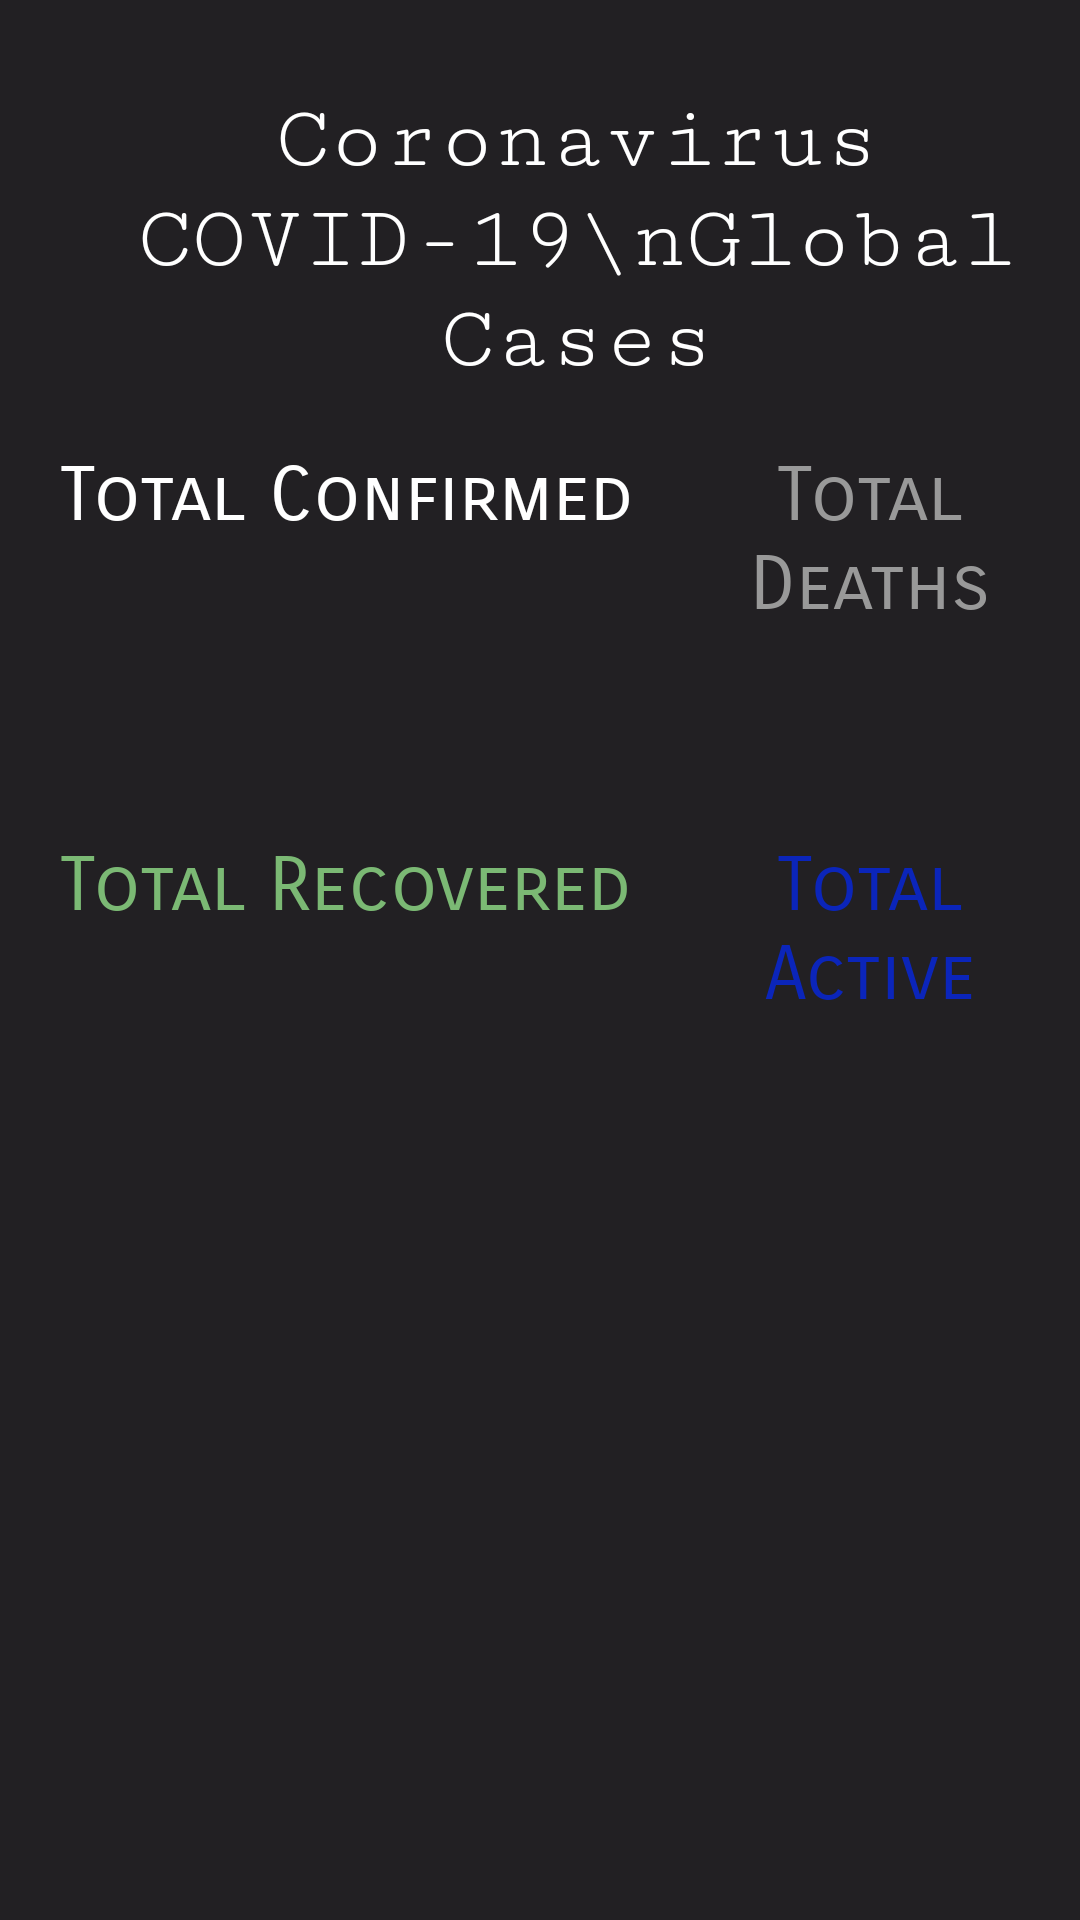

This screen was rendered from an Android layout file. Write that file and the resources it references.
<!-- AndroidManifest.xml: application theme AppTheme -->
<!-- res/layout/fragment_home.xml -->
<?xml version="1.0" encoding="utf-8"?>
<RelativeLayout xmlns:android="http://schemas.android.com/apk/res/android"
    xmlns:app="http://schemas.android.com/apk/res-auto"
    xmlns:tools="http://schemas.android.com/tools"
    android:id="@+id/homefrag"
    android:layout_width="match_parent"
    android:layout_height="match_parent"
    android:background="#222023"
    tools:context=".Stats.HomeFragment">


    <TextView
        android:layout_width="361dp"
        android:layout_height="wrap_content"
        android:layout_marginLeft="25dp"
        android:layout_marginTop="30dp"
        android:layout_marginBottom="200dp"
        android:fontFamily="serif-monospace"
        android:text="Coronavirus COVID-19\nGlobal Cases"
        android:textAlignment="center"
        android:textColor="#fff"
        android:textSize="30dp" />

    <TextView
        android:id="@+id/tvLabelTotalConfirmed"

        android:layout_width="wrap_content"
        android:layout_height="wrap_content"
        android:layout_marginLeft="20dp"
        android:layout_marginTop="150dp"
        android:fontFamily="sans-serif-smallcaps"
        android:text="Total Confirmed"
        android:textColor="#fff"
        android:textSize="25dp" />

    <TextView
        android:id="@+id/tvTotalConfirmed"

        android:layout_width="126dp"
        android:layout_height="40dp"
        android:layout_marginLeft="50dp"
        android:layout_marginTop="200dp"
        android:fontFamily="monospace"
        android:textAlignment="center"
        android:textColor="@color/colorTotalConfirmed"
        android:textSize="20dp"
        tools:text="162387" />

    <TextView
        android:id="@+id/tvLabelTotalDeaths"


        android:layout_width="166dp"
        android:layout_height="wrap_content"
        android:layout_marginLeft="220dp"
        android:layout_marginTop="150dp"

        android:fontFamily="sans-serif-smallcaps"

        android:text="Total Deaths"
        android:textAlignment="center"
        android:textColor="@color/colorTotalDeaths"
        android:textSize="25dp" />

    <TextView
        android:id="@+id/tvTotalDeaths"

        android:layout_width="130dp"
        android:layout_height="37dp"
        android:layout_marginLeft="250dp"
        android:layout_marginTop="200dp"
        android:fontFamily="monospace"
        android:textColor="@color/colorTotalDeaths"
        android:textSize="18dp"
        tools:text="75648" />

    <TextView
        android:id="@+id/tvLabelTotalRecovered"
        android:layout_width="wrap_content"
        android:layout_height="wrap_content"
        android:layout_marginLeft="20dp"
        android:layout_marginTop="280dp"
        android:fontFamily="sans-serif-smallcaps"
        android:text="Total Recovered"
        android:textColor="@color/colorTotalRecovered"
        android:textSize="25dp" />

    <TextView
        android:id="@+id/tvTotalRecovered"

        android:layout_width="113dp"
        android:layout_height="37dp"
        android:layout_marginLeft="50dp"
        android:layout_marginTop="340dp"
        android:fontFamily="monospace"
        android:textAlignment="center"
        android:textColor="@color/colorTotalRecovered"
        android:textSize="20dp"
        tools:text="75938" />


    <TextView
        android:id="@+id/tvLabelTotalActive"

        android:layout_width="160dp"
        android:layout_height="wrap_content"
        android:layout_marginLeft="220dp"
        android:layout_marginTop="280dp"
        android:fontFamily="sans-serif-smallcaps"
        android:text="Total Active"
        android:textAlignment="center"
        android:textColor="@color/colorTotalActive"
        android:textSize="25dp" />

    <TextView
        android:id="@+id/tvTotalActive"
        android:layout_width="119dp"
        android:layout_height="37dp"
        android:layout_marginLeft="250dp"
        android:layout_marginTop="340dp"
        android:fontFamily="monospace"
        android:textColor="@color/colorTotalActive"
        android:textSize="20dp"
        tools:text="55938" />

    <TextView
        android:id="@+id/tvLastUpdated"

        android:layout_width="205dp"
        android:layout_height="wrap_content"
        android:layout_marginLeft="100dp"
        android:layout_marginTop="680dp"
        android:fontFamily="serif"
        android:textAlignment="center"


        android:textColor="#fff"
        tools:text="Last Updated\n Mon, 23 Mar 2020 1:20:30 PM" />


    <ProgressBar
        android:id="@+id/progress_circular_home"
        android:layout_width="wrap_content"
        android:layout_height="wrap_content"
        android:layout_centerInParent="true"
        android:indeterminate="true"
        android:indeterminateDrawable="@drawable/progress" />

</RelativeLayout>
<!-- resources referenced by this layout -->
<resources>
  <color name="colorTotalActive">#0B25BA</color>
  <color name="colorTotalConfirmed">#e60000</color>
  <color name="colorTotalDeaths">#999999</color>
  <color name="colorTotalRecovered">#7bb974</color>
  <style name="AppTheme" parent="Theme.AppCompat.Light.NoActionBar">
          
          <item name="colorPrimary">@color/colorPrimary</item>
          <item name="colorPrimaryDark">@color/colorPrimaryDark</item>
          <item name="colorAccent">@color/colorAccent</item>
  
          <item name="android:statusBarColor">@color/colorPrimaryDark</item>
      </style>
  <color name="colorPrimary">#6200EE</color>
  <color name="colorPrimaryDark">#3700B3</color>
  <color name="colorAccent">#03DAC5</color>
</resources>
